Run: headless pygame with SDL's dummy video driver; simulated clock (each Clock.tick advances the game by its frame time, no real sleeping); random seed 0; keys injected as events and as key.get_pressed() state; no mouse input.
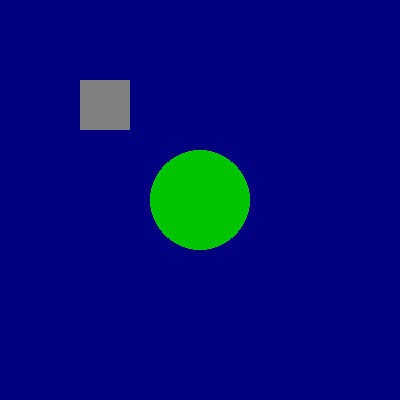
Frame 1 of 4 · flips 1–60 · no input
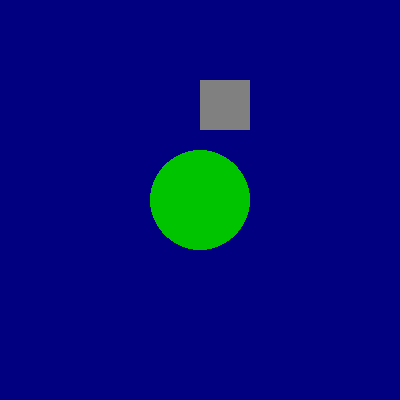
Frame 2 of 4 · flips 61–180 · tapped SPACE, RETURN · held RIGHT (→), D
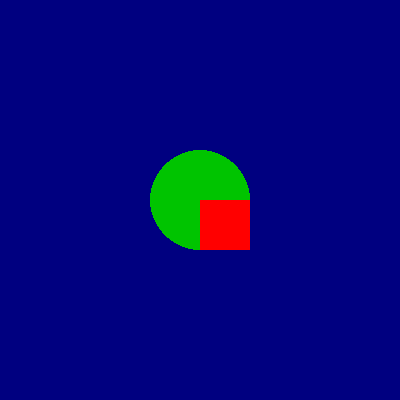
Frame 3 of 4 · flips 181–300 · held DOWN (↓), S
Frame 4 of 4 · flips 301–420 · held LEFT (←), A, UP (↑), W · screen same as frame 1, image omitted

The pygame program that drew these frames:

# pygame.math module, pygame.math.Vector2 object
# https://www.pygame.org/docs/ref/math.html
#
# How can I know if a circle and a rect is touched in Pygame?
# https://stackoverflow.com/questions/54840710/how-can-i-know-if-a-circle-and-a-rect-is-touched-in-pygame/54841116#54841116
#
# GitHub - PyGameExamplesAndAnswers - Collision and Intersection - Rectangle and circle
# https://github.com/Rabbid76/PyGameExamplesAndAnswers/blob/master/documentation/pygame/pygame_collision_and_intesection.md

import pygame
import pygame.font
pygame.init()

def isectRectCircle(rect_tl, rect_size, circle_cpt, circle_rad):
    
    rect = pygame.Rect(*rect_tl, *rect_size)
    if rect.collidepoint(*circle_cpt):
        return True

    centerPt = pygame.math.Vector2(*circle_cpt)
    cornerPts = [rect.bottomleft, rect.bottomright, rect.topleft, rect.topright]
    if any(p for p in cornerPts if pygame.math.Vector2(*p).distance_to(centerPt) <= circle_rad):
        return True

    return False


window = pygame.display.set_mode((400, 400))
clock = pygame.time.Clock()

circle_cpt, circle_rad = window.get_rect().center, 50
rect_object = pygame.Rect(window.get_width() // 5, window.get_height() // 5, 50, 50)
speed = 1

run = False
while not run:
    clock.tick(60)
    for event in pygame.event.get():
        if event.type == pygame.QUIT:
            run = True

    keys = pygame.key.get_pressed()
    rect_object.centerx = (rect_object.centerx + (keys[pygame.K_RIGHT] - keys[pygame.K_LEFT]) * speed) % window.get_width()
    rect_object.centery = (rect_object.centery + (keys[pygame.K_DOWN] - keys[pygame.K_UP]) * speed) % window.get_height()
    
    rect_color = (128, 128, 128)
    if isectRectCircle(rect_object.topleft, rect_object.size, circle_cpt, circle_rad):
        rect_color = (255, 0, 0)

    window.fill((0, 0, 128))
    pygame.draw.circle(window, (0, 196, 0), circle_cpt, circle_rad)
    pygame.draw.rect(window, rect_color, rect_object)
    
    pygame.display.flip()

pygame.quit()
exit()
